Run: headless pygame with SDL's dummy video driver; simulated clock (each Clock.tick advances the game by its frame time, no real sleeping); random seed 0; keys injected as events and as key.get_pressed() state; no mouse input.
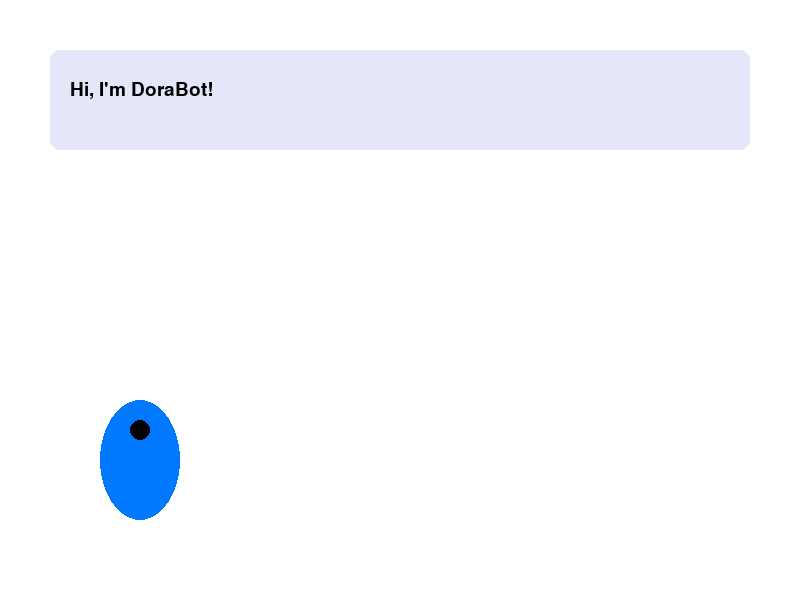
Frame 1 of 4 · flips 1–60 · no input
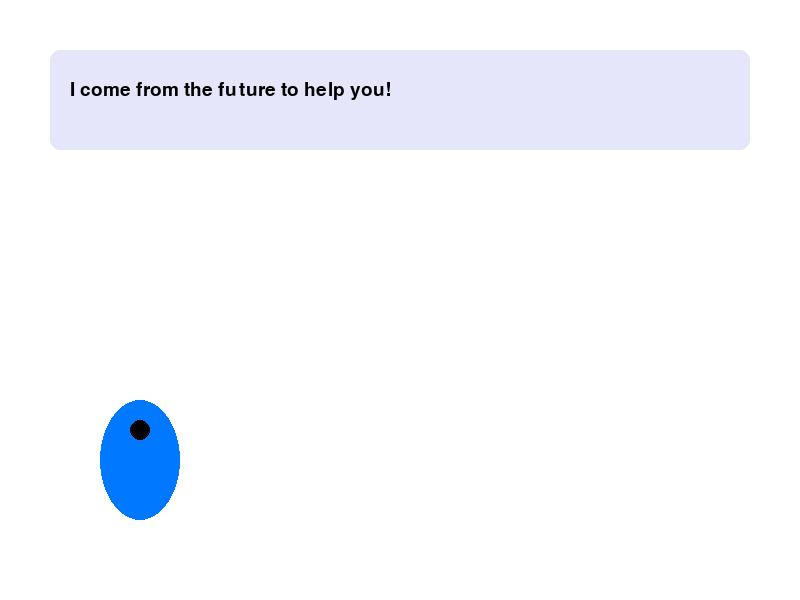
Frame 2 of 4 · flips 61–180 · tapped SPACE, RETURN · held RIGHT (→), D
Frame 3 of 4 · flips 181–300 · held DOWN (↓), S · screen unchanged from frame 2, image omitted
Frame 4 of 4 · flips 301–420 · held LEFT (←), A, UP (↑), W · screen unchanged from frame 3, image omitted

The pygame program that drew these frames:

import pygame
import sys

# Initialize Pygame
pygame.init()

# Screen settings
WIDTH, HEIGHT = 800, 600
screen = pygame.display.set_mode((WIDTH, HEIGHT))
pygame.display.set_caption("Mini Doraemon Cartoon")

# Colors
WHITE = (255, 255, 255)
BLUE = (0, 120, 255)
BLACK = (0, 0, 0)

# Font
font = pygame.font.SysFont('Comic Sans MS', 28)

# Load Character Image (use a placeholder circle for now)
doraemon_rect = pygame.Rect(100, 400, 80, 120)

# Dialogue
dialogues = [
    "Hi, I'm DoraBot!",
    "I come from the future to help you!",
    "Let's go on an adventure!",
]
dialogue_index = 0

clock = pygame.time.Clock()

def draw_scene():
    screen.fill(WHITE)
    
    # Draw character
    pygame.draw.ellipse(screen, BLUE, doraemon_rect)
    pygame.draw.circle(screen, BLACK, (doraemon_rect.centerx, doraemon_rect.top + 30), 10)  # eye
    
    # Dialogue box
    pygame.draw.rect(screen, (230, 230, 250), (50, 50, 700, 100), border_radius=10)
    text_surface = font.render(dialogues[dialogue_index], True, BLACK)
    screen.blit(text_surface, (70, 80))
    
    pygame.display.update()

# Main loop
running = True
while running:
    draw_scene()
    for event in pygame.event.get():
        if event.type == pygame.QUIT:
            running = False
        
        # Move dialogue forward with space
        if event.type == pygame.KEYDOWN:
            if event.key == pygame.K_SPACE:
                dialogue_index += 1
                if dialogue_index >= len(dialogues):
                    dialogue_index = 0

    clock.tick(30)

pygame.quit()
sys.exit()
